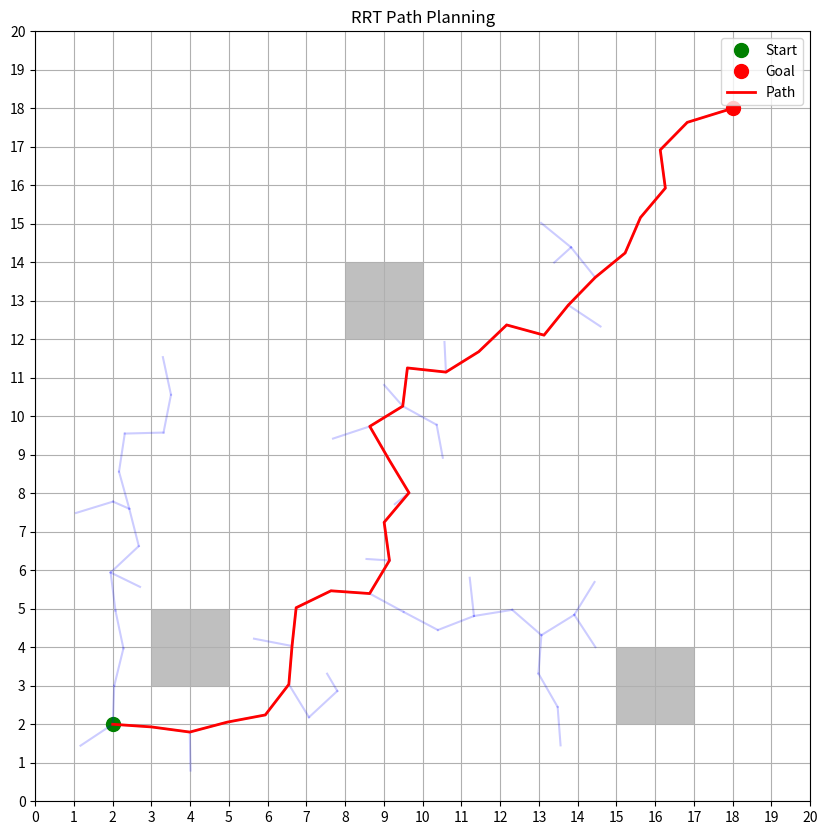

Reproduce this figure in Python.
import numpy as np
import matplotlib.pyplot as plt
from matplotlib.patches import Rectangle
import random
import math

class RRTPlanner:
    def __init__(self, grid_size=20, step_size=1.0, max_iterations=5000):
        self.grid_size = grid_size
        self.step_size = step_size
        self.max_iterations = max_iterations
        self.nodes = []
        self.edges = []
        self.safety_distance = 0.5

    def is_collision_free(self, point, obstacles):
        """Check if a point is collision-free with obstacles"""
        x, y = point
        # Check grid boundaries
        if x < 0 or x > self.grid_size or y < 0 or y > self.grid_size:
            return False
        
        # Check collision with obstacles
        for (bottom_left, top_right) in obstacles:
            bl_x, bl_y = bottom_left
            tr_x, tr_y = top_right
            if (x >= bl_x - self.safety_distance and x <= tr_x + self.safety_distance and
                y >= bl_y - self.safety_distance and y <= tr_y + self.safety_distance):
                return False
        return True

    def distance(self, point1, point2):
        """Calculate Euclidean distance between two points"""
        return math.sqrt((point1[0] - point2[0])**2 + (point1[1] - point2[1])**2)

    def nearest_node(self, point):
        """Find the nearest node in the tree"""
        return min(self.nodes, key=lambda node: self.distance(node, point))

    def steer(self, from_node, to_point):
        """Steer from a node towards a point with step size"""
        dist = self.distance(from_node, to_point)
        if dist <= self.step_size:
            return to_point
        theta = math.atan2(to_point[1] - from_node[1], to_point[0] - from_node[0])
        return (from_node[0] + self.step_size * math.cos(theta),
                from_node[1] + self.step_size * math.sin(theta))

    def plan_path(self, start, goal, obstacles):
        """Main RRT planning function"""
        self.nodes = [start]
        self.edges = []

        for _ in range(self.max_iterations):
            # Random point generation
            if random.random() < 0.1:  # Bias towards goal
                rand_point = goal
            else:
                rand_point = (random.uniform(0, self.grid_size),
                            random.uniform(0, self.grid_size))

            # Find nearest node and create new node
            nearest = self.nearest_node(rand_point)
            new_node = self.steer(nearest, rand_point)

            # Check collision
            if self.is_collision_free(new_node, obstacles):
                self.nodes.append(new_node)
                self.edges.append((nearest, new_node))

                # Check if goal is reached
                if self.distance(new_node, goal) <= self.step_size:
                    if self.is_collision_free(goal, obstacles):
                        self.nodes.append(goal)
                        self.edges.append((new_node, goal))
                        return True
        
        return False

    def reconstruct_path(self, start, goal):
        """Reconstruct the path from start to goal"""
        if goal not in self.nodes:
            # Find closest point to goal if goal wasn't reached
            goal = min(self.nodes, key=lambda node: self.distance(node, goal))
        
        path = [goal]
        current = goal
        
        while current != start:
            for edge in self.edges:
                if edge[1] == current:
                    current = edge[0]
                    path.append(current)
                    break
        
        return list(reversed(path))

def plot_path(start, goal, obstacles, path, planner):
    """Plot the grid, obstacles, and path"""
    fig, ax = plt.subplots(figsize=(10, 10))
    
    # Set grid and axes
    ax.set_xlim(0, planner.grid_size)
    ax.set_ylim(0, planner.grid_size)
    ax.grid(True)
    ax.set_xticks(range(planner.grid_size + 1))
    ax.set_yticks(range(planner.grid_size + 1))

    # Plot obstacles
    for (bottom_left, top_right) in obstacles:
        bl_x, bl_y = bottom_left
        width = top_right[0] - bl_x
        height = top_right[1] - bl_y
        ax.add_patch(Rectangle(bottom_left, width, height, 
                              facecolor='gray', alpha=0.5))

    # Plot start and goal points
    ax.plot(start[0], start[1], 'go', markersize=10, label='Start')
    ax.plot(goal[0], goal[1], 'ro', markersize=10, label='Goal')

    # Plot tree edges
    for edge in planner.edges:
        ax.plot([edge[0][0], edge[1][0]], [edge[0][1], edge[1][1]], 
                'b-', alpha=0.2)

    # Plot path
    if path:
        path_x, path_y = zip(*path)
        ax.plot(path_x, path_y, 'r-', linewidth=2, label='Path')

    ax.legend()
    plt.title('RRT Path Planning')
    plt.show()

def plan_shortest_path(start, goal, obstacles):
    """Main function to plan and display the path"""
    # Print initial information
    print("Grid Size: 20x20")
    print(f"Start Point: {start}")
    print(f"Goal Point: {goal}")
    print("Obstacles (bottom-left, top-right):")
    for obs in obstacles:
        print(f"  {obs}")

    # Initialize planner
    planner = RRTPlanner()
    
    # Plan the path
    success = planner.plan_path(start, goal, obstacles)
    
    # Get the path
    path = planner.reconstruct_path(start, goal)
    
    # Print results
    print("\nPlanning Result:")
    if success:
        print("Path found!")
    else:
        print("Could not reach goal. Showing path to closest point.")
    print("Path coordinates:")
    for point in path:
        print(f"  {point}")
    
    # Plot the result
    plot_path(start, goal, obstacles, path, planner)

# Example usage
if __name__ == "__main__":
    start = (2.0, 2.0)
    goal = (18.0, 18.0)
    obstacles = [((3, 3), (5, 5)),
                 ((8, 12), (10, 14)),
                 ((15, 2), (17, 4))]
    
    plan_shortest_path(start, goal, obstacles)